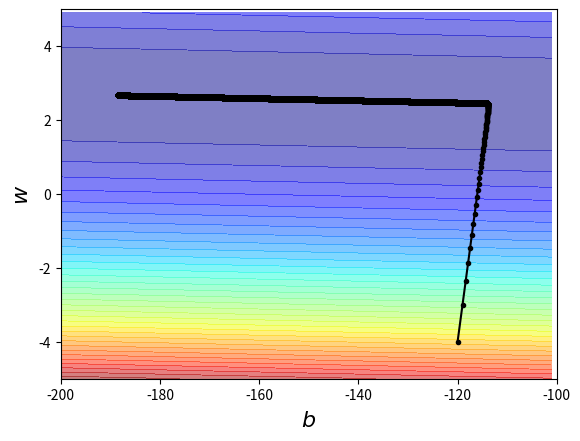

This chart was generated by the following Python code:
"""Basic application of gradient descent"""

__author__ = 'Jeff Fu'

import numpy as np
import matplotlib.pyplot as plt

x_data = [ 338., 333., 328., 207., 226., 25., 179., 60., 208., 606.]
y_data = [ 640., 633., 619., 393., 428., 27., 193., 66., 226., 1591.]
# ydata = b + w * xdata

x = np.arange(-200, -100, 1)		# bias
y = np.arange(-5, 5, 0.1)		# weight
z = np.zeros((len(x), len(y)))
X, Y = np.meshgrid(x, y)
for i in range(len(x)):
	for j in range(len(y)):
		b = x[i]
		w = y[j]
		z[j][i] = 0
		for n in range(len(x_data)):
			z[j][i] = z[j][i] + (y_data[n] - b - w*x_data[n])**2
		z[j][i] = z[j][i]/len(x_data)

b = -120
w = -4

lr = 1
iteration = 100000

b_history = [b]
w_history = [w]

lr_b = 0
lr_w = 0

for i in range(iteration):
	b_grad = 0
	w_grad = 0
	for n in range(len(x_data)):
		b_grad = b_grad - 2.0*(y_data[n] - b - w*x_data[n])*1.0
		w_grad = w_grad - 2.0*(y_data[n] - b - w*x_data[n])*x_data[n]
	"""b_grad = b_grad / len(x_data)
	w_grad = w_grad / len(x_data)"""

	lr_b = lr_b + b_grad ** 2
	lr_w = lr_w + w_grad ** 2

	b = b - lr/np.sqrt(lr_b) * b_grad
	w = w - lr/np.sqrt(lr_w) * w_grad

	b_history.append(b)
	w_history.append(w)

plt.contourf(x, y, z, 50, alpha=0.5, cmap=plt.get_cmap('jet'))
plt.plot(b_history, w_history, 'o-', ms=3, lw=1.5, color='black')
plt.xlim(-200, -100)
plt.ylim(-5, 5)
plt.xlabel(r'$b$', fontsize=16)
plt.ylabel(r'$w$', fontsize=16)
plt.show()
print(b, w)
